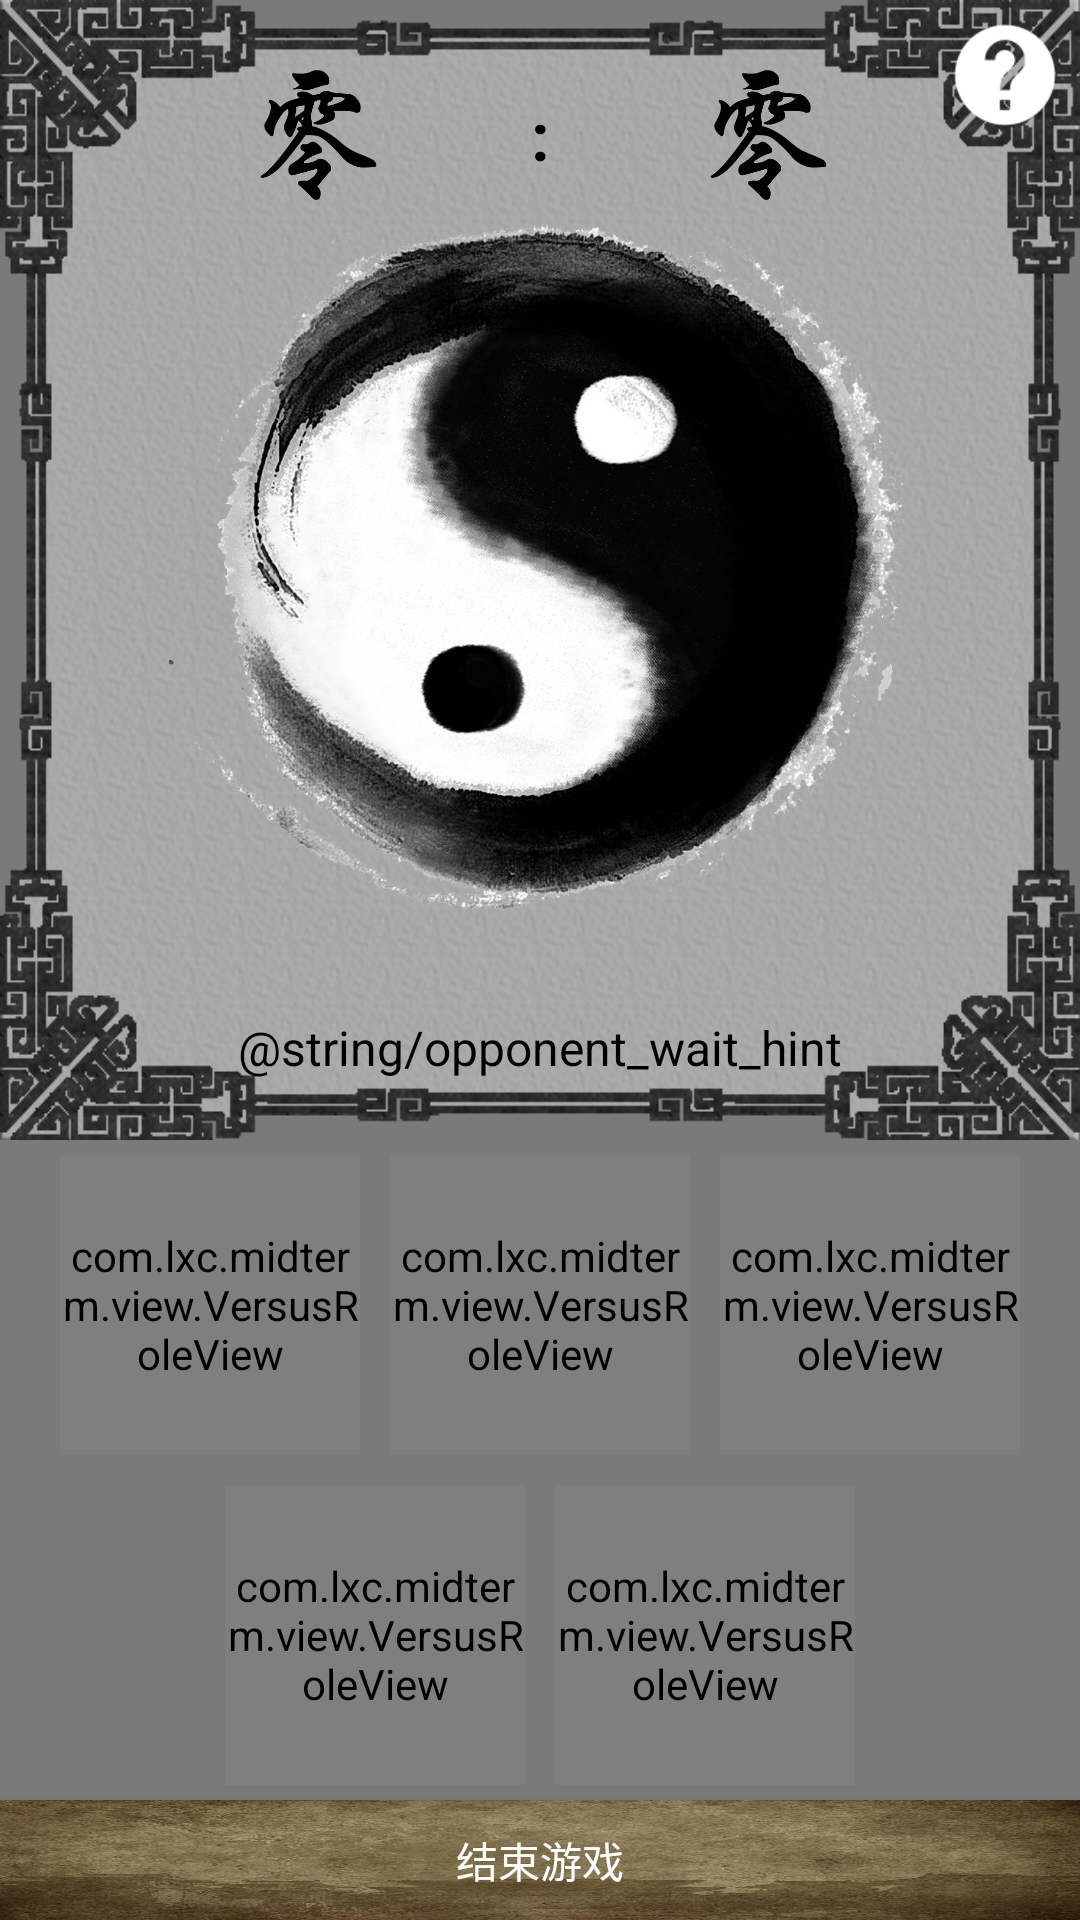

This screen was rendered from an Android layout file. Write that file and the resources it references.
<!-- AndroidManifest.xml: application theme Theme.AppCompat.NoActionBar -->
<!-- res/layout/activity_game.xml -->
<?xml version="1.0" encoding="utf-8"?>
<FrameLayout
    xmlns:android="http://schemas.android.com/apk/res/android"
    xmlns:tools="http://schemas.android.com/tools"
    android:layout_width="match_parent"
    android:layout_height="match_parent"
    xmlns:app="http://schemas.android.com/apk/res-auto"
    android:orientation="vertical"
    android:id="@+id/game_root_view"
    tools:context="com.lxc.midterm.activity.GameActivity">

    <LinearLayout
        android:layout_width="match_parent"
        android:layout_height="match_parent"
        android:orientation="vertical"
        android:background="#7a7a7a"
        android:animateLayoutChanges="true">
        <RelativeLayout
            android:background="@drawable/versus_bg"
            android:layout_width="match_parent"
            android:layout_height="0dp"
            android:layout_weight="1"
            android:orientation="vertical"
            android:animateLayoutChanges="true"
            >
            
            <android.support.constraint.ConstraintLayout
                android:layout_width="match_parent"
                android:layout_height="50dp"
                android:layout_marginTop="20dp">
                <ImageView
                    android:id="@+id/iv_my_score"
                    android:layout_width="100dp"
                    android:layout_height="match_parent"
                    android:src="@drawable/num_0"
                    app:layout_constraintTop_toTopOf="parent"
                    app:layout_constraintBottom_toBottomOf="parent"
                    app:layout_constraintLeft_toLeftOf="parent"
                    app:layout_constraintRight_toLeftOf="@id/colon"
                    app:layout_constraintHorizontal_chainStyle="packed"/>
                <TextView
                    android:id="@+id/colon"
                    android:layout_width="50dp"
                    android:layout_height="match_parent"
                    android:text=":"
                    android:textSize="22sp"
                    android:textStyle="bold"
                    android:textColor="@android:color/black"
                    android:gravity="center"
                    app:layout_constraintTop_toTopOf="parent"
                    app:layout_constraintBottom_toBottomOf="parent"
                    app:layout_constraintLeft_toRightOf="@id/iv_my_score"
                    app:layout_constraintRight_toLeftOf="@id/iv_opponent_score"/>
                <ImageView
                    android:id="@+id/iv_opponent_score"
                    android:layout_width="100dp"
                    android:layout_height="match_parent"
                    android:src="@drawable/num_0"
                    app:layout_constraintTop_toTopOf="parent"
                    app:layout_constraintBottom_toBottomOf="parent"
                    app:layout_constraintLeft_toRightOf="@id/colon"
                    app:layout_constraintRight_toRightOf="parent"/>
            </android.support.constraint.ConstraintLayout>
            <android.support.constraint.ConstraintLayout
                android:layout_width="match_parent"
                android:layout_height="wrap_content"
                android:layout_centerVertical="true">
                <com.lxc.midterm.view.VersusRoleView
                    android:id="@+id/player1"
                    android:layout_width="100dp"
                    android:layout_height="120dp"
                    app:layout_constraintHorizontal_chainStyle="spread"
                    app:layout_constraintLeft_toLeftOf="parent"
                    app:layout_constraintRight_toLeftOf="@id/iv_animation"
                    android:visibility="invisible"/>
                <ImageView
                    android:id="@+id/iv_animation"
                    android:layout_width="150dp"
                    android:layout_height="140dp"
                    android:src="@drawable/sword"
                    app:layout_constraintLeft_toRightOf="@id/player1"
                    app:layout_constraintRight_toLeftOf="@id/player2"
                    android:visibility="invisible"/>
                <com.lxc.midterm.view.VersusRoleView
                    android:id="@+id/player2"
                    android:layout_width="100dp"
                    android:layout_height="120dp"
                    app:layout_constraintLeft_toRightOf="@id/iv_animation"
                    app:layout_constraintRight_toRightOf="parent"
                    android:visibility="invisible"/>
            </android.support.constraint.ConstraintLayout>
            <ImageView
                android:id="@+id/iv_wait"
                android:layout_gravity="center_vertical"
                android:layout_margin="55dp"
                android:layout_width="match_parent"
                android:layout_height="match_parent"
                android:src="@drawable/yin_and_yang"/>
            <TextView
                android:id="@+id/tv_wait"
                android:layout_width="match_parent"
                android:layout_height="wrap_content"
                android:text="@string/opponent_wait_hint"
                android:gravity="center"
                android:textSize="16sp"
                android:textColor="@android:color/black"
                android:layout_alignParentBottom="true"
                android:layout_marginBottom="20dp"/>
            <ImageView
                android:id="@+id/helper"
                android:layout_width="40dp"
                android:layout_height="40dp"
                android:layout_margin="5dp"
                android:src="@drawable/help_circle"
                android:layout_alignParentTop="true"
                android:layout_alignParentRight="true"/>
        </RelativeLayout>

        <android.support.constraint.ConstraintLayout
            android:id="@+id/plays1"
            android:layout_width="match_parent"
            android:layout_height="wrap_content"
            android:animateLayoutChanges="true">

            <com.lxc.midterm.view.VersusRoleView
                android:id="@+id/role_1"
                android:layout_width="100dp"
                android:layout_height="100dp"
                android:layout_margin="5dp"
                android:layout_marginLeft="10dp"
                android:layout_marginRight="10dp"
                app:layout_constraintTop_toTopOf="parent"
                app:layout_constraintBottom_toBottomOf="parent"
                app:layout_constraintLeft_toLeftOf="parent"
                app:layout_constraintRight_toLeftOf="@id/role_2"
                app:layout_constraintHorizontal_chainStyle="packed">

            </com.lxc.midterm.view.VersusRoleView>

            <com.lxc.midterm.view.VersusRoleView
                android:id="@+id/role_2"
                android:layout_width="100dp"
                android:layout_height="100dp"
                android:layout_margin="5dp"
                android:layout_marginLeft="10dp"
                android:layout_marginRight="10dp"
                app:layout_constraintTop_toTopOf="parent"
                app:layout_constraintBottom_toBottomOf="parent"
                app:layout_constraintLeft_toRightOf="@id/role_1"
                app:layout_constraintRight_toLeftOf="@id/role_3"
                >

            </com.lxc.midterm.view.VersusRoleView>

            <com.lxc.midterm.view.VersusRoleView
                android:id="@+id/role_3"
                android:layout_width="100dp"
                android:layout_height="100dp"
                android:layout_margin="5dp"
                android:layout_marginLeft="10dp"
                android:layout_marginRight="10dp"
                android:layout_gravity="center_vertical"
                app:layout_constraintTop_toTopOf="parent"
                app:layout_constraintBottom_toBottomOf="parent"
                app:layout_constraintLeft_toRightOf="@id/role_2"
                app:layout_constraintRight_toRightOf="parent">

            </com.lxc.midterm.view.VersusRoleView>

        </android.support.constraint.ConstraintLayout>

        <android.support.constraint.ConstraintLayout
            android:id="@+id/plays2"
            android:layout_gravity="center_horizontal"
            android:layout_width="wrap_content"
            android:layout_height="wrap_content"
            android:animateLayoutChanges="true"
            >

            <com.lxc.midterm.view.VersusRoleView
                android:id="@+id/role_4"
                android:layout_width="100dp"
                android:layout_height="100dp"
                android:layout_margin="5dp"
                android:layout_marginLeft="20dp"
                android:layout_marginRight="20dp"
                app:layout_constraintTop_toTopOf="parent"
                app:layout_constraintBottom_toBottomOf="parent"
                app:layout_constraintLeft_toLeftOf="parent"
                app:layout_constraintRight_toLeftOf="@id/role_5"
                app:layout_constraintHorizontal_chainStyle="packed">

            </com.lxc.midterm.view.VersusRoleView>

            <com.lxc.midterm.view.VersusRoleView
                android:id="@+id/role_5"
                android:layout_width="100dp"
                android:layout_height="100dp"
                android:layout_margin="5dp"
                android:layout_marginLeft="20dp"
                android:layout_marginRight="20dp"
                app:layout_constraintTop_toTopOf="parent"
                app:layout_constraintBottom_toBottomOf="parent"
                app:layout_constraintLeft_toRightOf="@id/role_4"
                app:layout_constraintRight_toRightOf="parent">

            </com.lxc.midterm.view.VersusRoleView>

        </android.support.constraint.ConstraintLayout>


        <Button
            android:id="@+id/bt_stop"
            android:layout_width="match_parent"
            android:layout_height="40dp"
            android:text="结束游戏"
            android:background="@drawable/versus_role_bk"/>
    </LinearLayout>

    <ImageView
        android:id="@+id/iv_result"
        android:layout_width="match_parent"
        android:layout_height="match_parent"
        android:src="@drawable/win"
        android:visibility="gone"/>
</FrameLayout>
<!-- resources referenced by this layout -->
<resources>
  <!-- drawable help_circle: png bitmap (drawable, 2145 bytes) -->
  <!-- drawable num_0: png bitmap (drawable, 10349 bytes) -->
  <!-- drawable sword: png bitmap (drawable, 39968 bytes) -->
  <!-- drawable versus_bg: png bitmap (drawable, 268569 bytes) -->
  <!-- drawable versus_role_bk: jpg bitmap (drawable, 181268 bytes) -->
  <!-- drawable win: png bitmap (drawable-xxhdpi, 13075 bytes) -->
  <!-- drawable yin_and_yang: png bitmap (drawable, 624225 bytes) -->
</resources>
